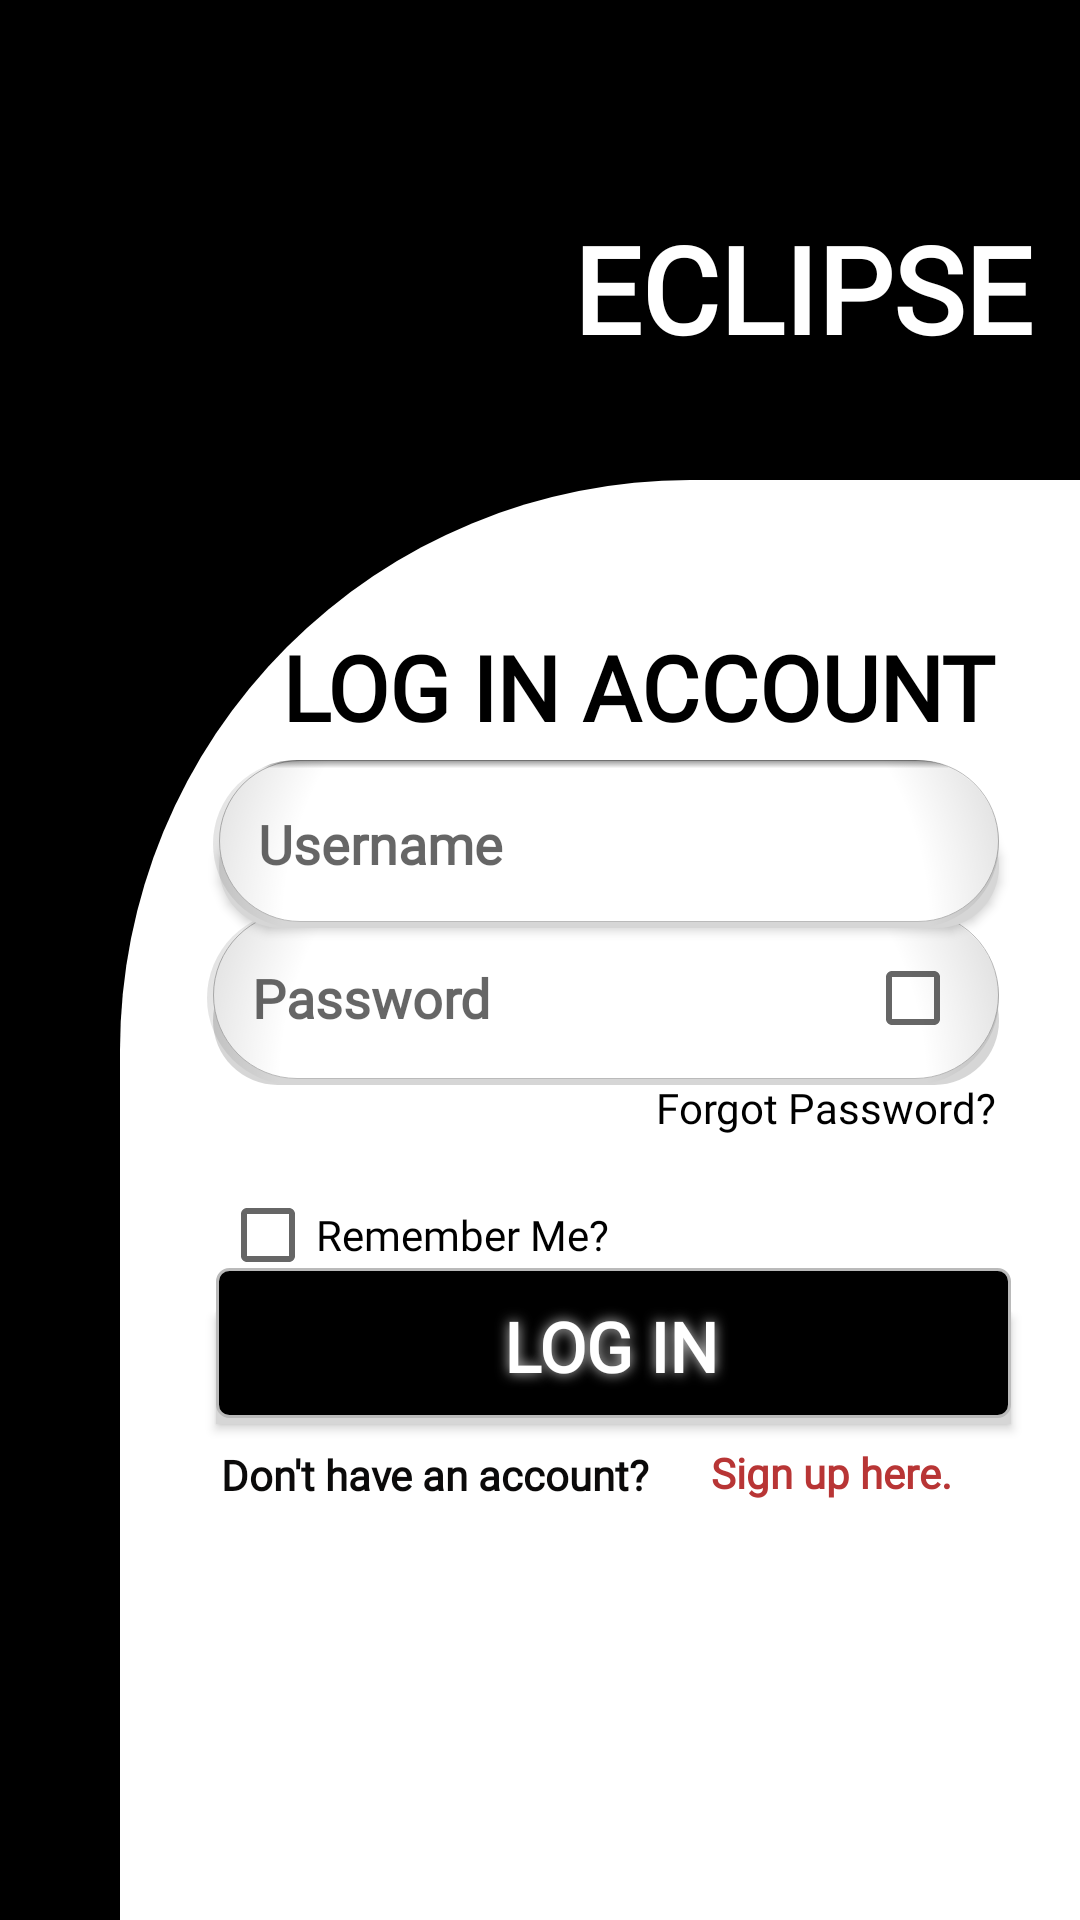

This screen was rendered from an Android layout file. Write that file and the resources it references.
<!-- AndroidManifest.xml: application theme Theme.FxO -->
<!-- res/layout/activity_log_in.xml -->
<?xml version="1.0" encoding="utf-8"?>
<androidx.constraintlayout.widget.ConstraintLayout xmlns:android="http://schemas.android.com/apk/res/android"
    xmlns:app="http://schemas.android.com/apk/res-auto"
    xmlns:tools="http://schemas.android.com/tools"
    android:theme="@style/Base.Theme.FxO"
    android:id="@+id/main"
    android:layout_width="match_parent"
    android:layout_height="match_parent"
    android:background="@drawable/lsbackground"
    tools:context=".LogIN">

    <TextView
        android:id="@+id/textView"
        android:layout_width="wrap_content"
        android:layout_height="wrap_content"
        android:fontFamily="@font/poppins_bold"
        android:text="ECLIPSE"
        android:textColor="#FFFFFF"
        android:textSize="40sp"
        android:textStyle="bold"
        app:layout_constraintBottom_toBottomOf="parent"
        app:layout_constraintEnd_toEndOf="parent"
        app:layout_constraintHorizontal_bias="0.923"
        app:layout_constraintStart_toStartOf="parent"
        app:layout_constraintTop_toTopOf="parent"
        app:layout_constraintVertical_bias="0.118" />

    <EditText
        android:id="@+id/usernames"
        android:layout_width="262dp"
        android:layout_height="56dp"
        android:background="@drawable/etdesign"
        android:drawablePadding="15dp"
        android:drawableLeft="@drawable/baseline_account_box_24"
        android:elevation="2dp"
        android:fontFamily="@font/varela_round"
        android:hint="Username"
        android:padding="15dp"
        android:textStyle="bold"
        app:layout_constraintBottom_toBottomOf="parent"
        app:layout_constraintEnd_toEndOf="parent"
        app:layout_constraintHorizontal_bias="0.725"
        app:layout_constraintStart_toStartOf="parent"
        app:layout_constraintTop_toTopOf="parent"
        app:layout_constraintVertical_bias="0.434" />

    <TextView
        android:id="@+id/login_account_text"
        android:layout_width="wrap_content"
        android:layout_height="wrap_content"
        android:layout_gravity="center_horizontal"
        android:fontFamily="@font/poppins_black"
        android:text="LOG IN ACCOUNT"
        android:textColor="#000000"
        android:textSize="30sp"
        android:textStyle="bold"
        app:layout_constraintBottom_toBottomOf="parent"
        app:layout_constraintEnd_toEndOf="parent"
        app:layout_constraintHorizontal_bias="0.77"
        app:layout_constraintStart_toStartOf="parent"
        app:layout_constraintTop_toTopOf="parent"
        app:layout_constraintVertical_bias="0.348" />

    <TextView
        android:id="@+id/forgot_password"
        android:layout_width="wrap_content"
        android:layout_height="wrap_content"
        android:layout_gravity="end"
        android:fontFamily="@font/varela_round"
        android:text="Forgot Password?"
        android:textColor="#000000"
        android:textSize="14sp"
        app:layout_constraintBottom_toBottomOf="parent"
        app:layout_constraintEnd_toEndOf="parent"
        app:layout_constraintHorizontal_bias="0.887"
        app:layout_constraintStart_toStartOf="parent"
        app:layout_constraintTop_toTopOf="parent"
        app:layout_constraintVertical_bias="0.579" />

    <Button
        android:id="@+id/login_button"
        android:layout_width="267dp"
        android:layout_height="52dp"
        android:background="@drawable/btn_login"
        android:fontFamily="@font/poppins_bold"
        android:radius="60dp"
        android:shadowColor="#D6D6D6"
        android:shadowRadius="10"
        android:text="LOG IN"
        android:textColor="#FFFFFF"
        android:textSize="23dp"
        android:textStyle="bold"
        app:layout_constraintBottom_toBottomOf="parent"
        app:layout_constraintEnd_toEndOf="parent"
        app:layout_constraintHorizontal_bias="0.753"
        app:layout_constraintStart_toStartOf="parent"
        app:layout_constraintTop_toTopOf="parent"
        app:layout_constraintVertical_bias="0.719" />

    <TextView
        android:id="@+id/sign_up_link"
        android:layout_width="100dp"
        android:layout_height="23dp"
        android:layout_gravity="center_horizontal"
        android:fontFamily="@font/varela_round"
        android:text="Sign up here."
        android:textColor="#B83535"
        android:textSize="14sp"
        android:textStyle="bold"
        app:layout_constraintBottom_toBottomOf="parent"
        app:layout_constraintEnd_toEndOf="parent"
        app:layout_constraintHorizontal_bias="0.911"
        app:layout_constraintStart_toStartOf="parent"
        app:layout_constraintTop_toTopOf="parent"
        app:layout_constraintVertical_bias="0.78" />

    <EditText
        android:id="@+id/password"
        android:layout_width="264dp"
        android:layout_height="58dp"
        android:background="@drawable/etdesign"
        android:drawablePadding="10dp"
        android:fontFamily="@font/varela_round"
        android:hint="Password"
        android:drawableLeft="@drawable/baseline_enhanced_encryption_24"
        android:inputType="textPassword"
        android:padding="15dp"
        android:textStyle="bold"
        app:layout_constraintBottom_toBottomOf="parent"
        app:layout_constraintEnd_toEndOf="parent"
        app:layout_constraintHorizontal_bias="0.72"
        app:layout_constraintStart_toStartOf="parent"
        app:layout_constraintTop_toTopOf="parent"
        app:layout_constraintVertical_bias="0.522" />

    <CheckBox
        android:id="@+id/show_password"
        android:layout_width="wrap_content"
        android:layout_height="wrap_content"
        android:fontFamily="@font/varela_round"
        android:textColor="#000000"
        android:layout_marginStart="-45dp"
        app:layout_constraintTop_toTopOf="@+id/password"
        app:layout_constraintBottom_toBottomOf="@+id/password"
        app:layout_constraintStart_toEndOf="@+id/password" />

    <CheckBox
        android:id="@+id/rememberMe"
        android:layout_width="wrap_content"
        android:layout_height="wrap_content"
        android:fontFamily="@font/varela_round"
        android:text="Remember Me?"
        android:textColor="#000000"
        app:layout_constraintBottom_toBottomOf="parent"
        app:layout_constraintEnd_toEndOf="parent"
        app:layout_constraintHorizontal_bias="0.319"
        app:layout_constraintStart_toStartOf="parent"
        app:layout_constraintTop_toTopOf="parent"
        app:layout_constraintVertical_bias="0.651" />

    <TextView
        android:id="@+id/textView2"
        android:layout_width="170dp"
        android:layout_height="23dp"
        android:fontFamily="@font/varela_round"
        android:text="Don't have an account?"
        android:textColor="#0B0A0A"
        android:textSize="14sp"
        android:textStyle="bold"
        app:layout_constraintBottom_toBottomOf="parent"
        app:layout_constraintEnd_toEndOf="parent"
        app:layout_constraintHorizontal_bias="0.387"
        app:layout_constraintStart_toStartOf="parent"
        app:layout_constraintTop_toTopOf="parent"
        app:layout_constraintVertical_bias="0.781" />

</androidx.constraintlayout.widget.ConstraintLayout>
<!-- resources referenced by this layout -->
<resources>
  <!-- drawable btn_login (drawable) -->
  <selector xmlns:android="http://schemas.android.com/apk/res/android">
      <item>
          <layer-list>
              <item android:left="2dp" android:top="15dp">
                  <shape>
  
                      <solid android:color="#D6D6D6" />
                      <gradient
                          android:endColor="#D6D6D6" android:startColor="#D6D6D6" />
                  </shape>
              </item>
              <item android:bottom="2dp" android:left="2dp">
                  <shape>
                      <gradient android:angle="270"
                          android:endColor="@color/black" android:startColor="@color/black" />
                      <stroke android:width="1dp" android:color="#BABABA" />
                      <corners android:radius="4dp" />
                      <padding android:bottom="10dp" android:left="10dp"
                          android:right="10dp" android:top="10dp" />
                  </shape>
              </item>
          </layer-list>
      </item>
  
  </selector>
  <!-- drawable etdesign (drawable) -->
  <selector xmlns:android="http://schemas.android.com/apk/res/android">
      <item>
          <layer-list>
  
              <item android:left="2dp" android:top="15dp">
                  <shape>
                      <corners android:radius="30dp"/>
  
                      <solid android:color="#D6D6D6" />
                      <gradient
                          android:endColor="#D6D6D6" android:startColor="#D6D6D6" />
                  </shape>
  
              </item>
              <item android:bottom="2dp" android:left="2dp">
                  <shape>
                      <gradient android:angle="270"
                          android:endColor="@color/white" android:startColor="@color/white" />
                      <stroke android:width="0.01dp" android:color="#BABABA" />
                      <corners android:radius="30dp"/>
  
                  </shape>
              </item>
  
              <item>
                  <shape android:shape="rectangle">
                      <gradient
                          android:type="radial"
                          android:centerX="50%"
                          android:centerY="100%"
                          android:gradientRadius="215dp"
                          android:centerColor="#00FF0000"
                          android:endColor="#6B000000"
                          android:startColor="#00FF0000" />
                      <corners android:radius="30dp" />
                  </shape>
              </item>
  
              <item>
                  <shape android:shape="rectangle">
                      <gradient
                          android:angle="200"
                          android:centerColor="#00FF0000"
                          android:centerY=".05"
                          android:endColor="#00FF0000"
                          android:startColor="#6B000000" />
                      <corners android:radius="40dp" />
                  </shape>
              </item>
          </layer-list>
      </item>
  
  </selector>
  <!-- drawable lsbackground (drawable) -->
  <layer-list xmlns:android="http://schemas.android.com/apk/res/android">
  
      <item>
          <shape android:shape="rectangle">
              <solid android:color="#000000"/>
          </shape>
      </item>
  
      <item
          android:left="40dp"
          android:right="0dp"
          android:top="160dp">
  
          <shape android:shape="rectangle">
              <solid android:color="#FFFFFF"/>
              <corners android:topLeftRadius="190dp"/>
          </shape>
      </item>
  
  
  </layer-list>
  <style name="Base.Theme.FxO" parent="Theme.AppCompat.Light.NoActionBar">
      </style>
  <style name="Theme.FxO" parent="Base.Theme.FxO" />
  <color name="black">#FF000000</color>
  <color name="white">#FFFFFFFF</color>
</resources>
